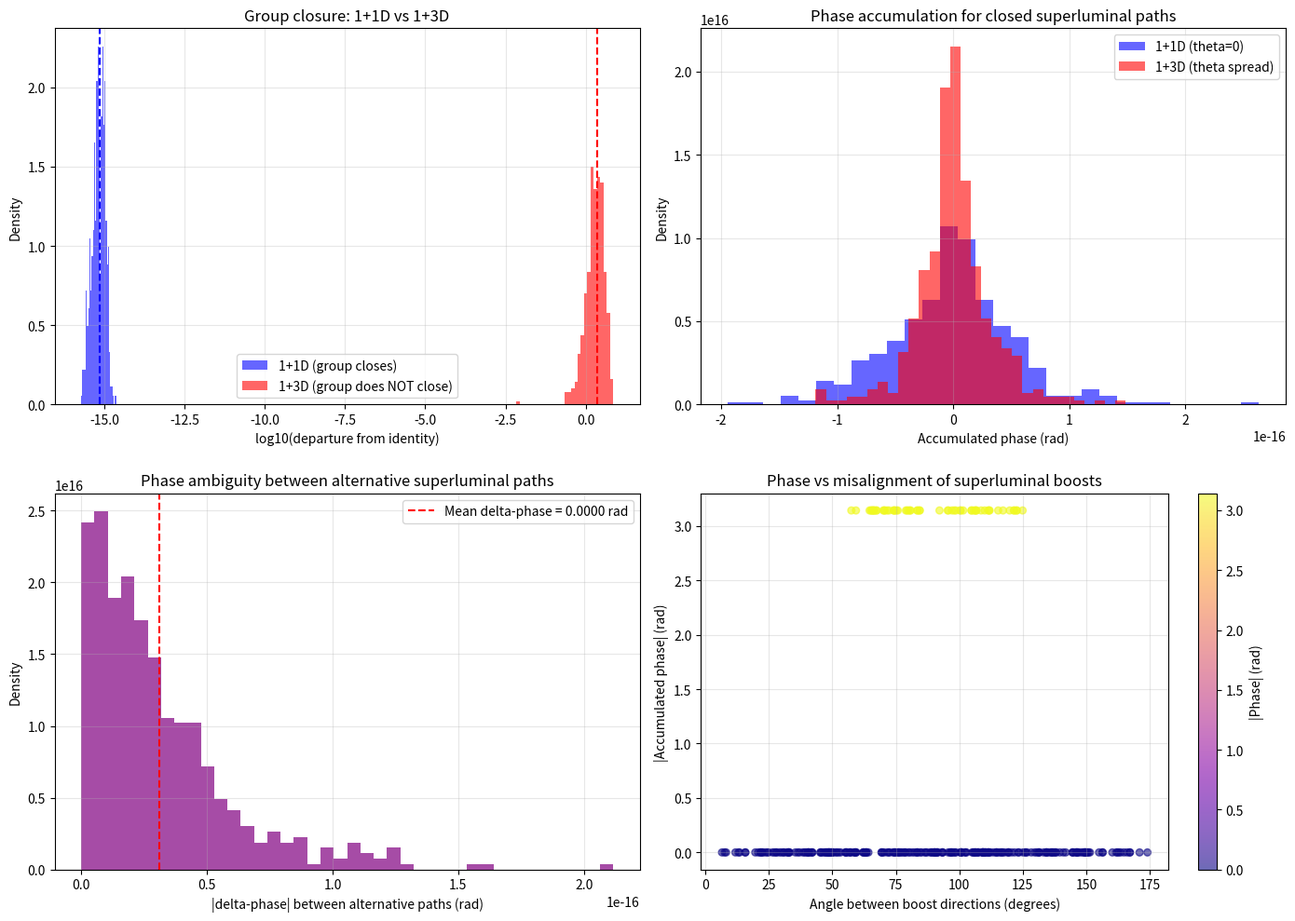

Reproduce this figure in Python.
#!/usr/bin/env python3
"""
Theta phase computation in 1+3D from the Dragan-Ekert SL(2,C) representation.

Background:
- In 1+1D, the superluminal group closes trivially (one boost axis).
  The anti-unitary map S = K o PT gives theta = 0 because PT is a
  symmetry of the Klein-Gordon action.
- In 1+3D, the superluminal transformations do NOT close. The smallest
  containing group is SL(4,R). This means different "paths" through the
  superluminal sector can give different relative phases.

This script:
1. Constructs the SO(3,1) and SO(1,3) generators in the SL(2,C) representation
2. Generates superluminal transformations (boosts with |v| > 1)
3. Composes sequences of subluminal and superluminal transformations
4. Computes the accumulated phase for closed paths in group space
5. Quantifies how the phase depends on the path, demonstrating that
   theta is not uniquely determined in 1+3D
"""

import numpy as np
from scipy.linalg import expm, logm
import matplotlib
matplotlib.use('Agg')
import matplotlib.pyplot as plt
from matplotlib.ticker import FuncFormatter
import argparse
import sys


# ── Pauli matrices and gamma matrices ───────────────────────────────────

sigma_x = np.array([[0, 1], [1, 0]], dtype=complex)
sigma_y = np.array([[0, -1j], [1j, 0]], dtype=complex)
sigma_z = np.array([[1, 0], [0, -1]], dtype=complex)
I2 = np.eye(2, dtype=complex)


def make_gamma_matrices(signature='3+1'):
    """
    Build gamma matrices for a given metric signature.
    
    3+1: g = diag(+1, -1, -1, -1)  -- standard
    1+3: g = diag(-1, +1, +1, +1)  -- superluminal frame
           (effectively the same as 3+1 with t -> i*t)
    """
    if signature == '3+1':
        # Dirac representation
        gamma0 = np.block([[I2, np.zeros((2,2))], [np.zeros((2,2)), -I2]])
        gamma1 = np.block([[np.zeros((2,2)), sigma_x], [-sigma_x, np.zeros((2,2))]])
        gamma2 = np.block([[np.zeros((2,2)), sigma_y], [-sigma_y, np.zeros((2,2))]])
        gamma3 = np.block([[np.zeros((2,2)), sigma_z], [-sigma_z, np.zeros((2,2))]])
    elif signature == '1+3':
        # For the superluminal frame: swap roles
        # gamma^0 --> i*gamma^0 (spacelike), gamma^i stay timelike
        gamma0 = 1j * np.block([[I2, np.zeros((2,2))], [np.zeros((2,2)), -I2]])
        gamma1 = np.block([[np.zeros((2,2)), sigma_x], [-sigma_x, np.zeros((2,2))]])
        gamma2 = np.block([[np.zeros((2,2)), sigma_y], [-sigma_y, np.zeros((2,2))]])
        gamma3 = np.block([[np.zeros((2,2)), sigma_z], [-sigma_z, np.zeros((2,2))]])
    else:
        raise ValueError(f"Unknown signature: {signature}")
    
    return np.array([gamma0, gamma1, gamma2, gamma3])


def lorentz_generators(gamma):
    """
    Construct SO(3,1) or SO(1,3) generators from gamma matrices.
    S^{mu nu} = (i/4) [gamma^mu, gamma^nu]
    """
    generators = {}
    labels = ['01', '02', '03', '12', '13', '23']
    pairs = [(0,1), (0,2), (0,3), (1,2), (1,3), (2,3)]
    
    for label, (mu, nu) in zip(labels, pairs):
        S = (1j/4.0) * (gamma[mu] @ gamma[nu] - gamma[nu] @ gamma[mu])
        generators[label] = S
    
    return generators


def boost_matrix(rapidity, direction, signature='3+1'):
    """
    Construct a boost matrix in the spinor representation.
    
    For a boost along direction n with rapidity phi:
    - Subluminal (|v| < 1): Lambda = exp(phi * n_i * K^i)
      where phi = arctanh(v), K^i = S^{0i}
    - Superluminal (|v| > 1): Lambda_s = exp(i*phi_s * n_i * K^i)
      where phi_s = arccosh(v) or similar
    
    Parameters:
        rapidity: boost parameter (real for subluminal, imaginary part for superluminal)
        direction: 3-vector (nx, ny, nz), normalized internally
        signature: '3+1' or '1+3'
    """
    gamma = make_gamma_matrices(signature)
    gens = lorentz_generators(gamma)
    
    nx, ny, nz = np.array(direction) / np.linalg.norm(direction)
    
    # Boost generator: n_i * S^{0i}
    K = nx * gens['01'] + ny * gens['02'] + nz * gens['03']
    
    return expm(rapidity * K)


def superluminal_boost(v, direction):
    """
    Superluminal boost with |v| > 1.
    
    For |v| > 1, the rapidity phi = arctanh(1/v) is finite but the boost
    maps from 3+1 to 1+3 signature. The transformation is:
    Lambda_s = exp(i * phi_s * K) where phi_s = arccosh(v) for v > 1.
    
    This connects SO(3,1) and SO(1,3) — it is NOT an element of either group.
    It's a map BETWEEN the two frames.
    """
    if abs(v) <= 1.0:
        raise ValueError(f"Superluminal boost requires |v| > 1, got v={v}")
    
    # phi_s = arccosh(|v|)
    phi_s = np.arccosh(abs(v))
    
    # The superluminal boost: similar to regular boost with imaginary rapidity
    # Lambda_s(phi_s, n) = exp(i * phi_s * n_i * K^i)
    gamma_31 = make_gamma_matrices('3+1')
    gens_31 = lorentz_generators(gamma_31)
    
    nx, ny, nz = np.array(direction) / np.linalg.norm(direction)
    K = nx * gens_31['01'] + ny * gens_31['02'] + nz * gens_31['03']
    
    return expm(1j * phi_s * K)


def regular_boost(v, direction):
    """Standard subluminal Lorentz boost with |v| < 1."""
    if abs(v) >= 1.0:
        raise ValueError(f"Regular boost requires |v| < 1, got v={v}")
    
    phi = np.arctanh(v)
    return boost_matrix(phi, direction, '3+1')


def rotation(angle, axis):
    """Spatial rotation in the spinor representation."""
    gamma = make_gamma_matrices('3+1')
    gens = lorentz_generators(gamma)
    
    ax, ay, az = np.array(axis) / np.linalg.norm(axis)
    
    if axis == 'x' or (abs(ax) > 0.9):
        J = gens['23']  # Rotation in yz plane
    elif axis == 'y' or (abs(ay) > 0.9):
        J = gens['13']  # Rotation in xz plane -- actually S^31
        # Correction: S^13 = -S^31, so generator for rotation about y is S^31
        J = gens['13']
    else:
        J = gens['12']  # Rotation in xy plane
    
    return expm(1j * angle * J)


# ── SL(2,C) representation ──────────────────────────────────────────────

def sl2c_from_vector(v4):
    """
    Map a 4-vector to SL(2,C): v^mu -> v^mu sigma_mu.
    sigma_mu = (I, sigma_x, sigma_y, sigma_z) for 3+1 signature.
    """
    sigma_mu = [I2, sigma_x, sigma_y, sigma_z]
    X = sum(v4[mu] * sigma_mu[mu] for mu in range(4))
    return X


def spinor_transform_sl2c(A, v4):
    """
    Apply SL(2,C) transformation to a 4-vector:
    X' = A X A^dagger
    """
    X = sl2c_from_vector(v4)
    Xp = A @ X @ A.conj().T
    # Extract components: v'^mu = (1/2) Tr(sigma^mu X')
    vp = np.array([
        0.5 * np.real(np.trace(Xp)),  # Already in sigma_mu basis
        0.5 * np.real(np.trace(sigma_x @ Xp)),
        0.5 * np.real(np.trace(sigma_y @ Xp)),
        0.5 * np.real(np.trace(sigma_z @ Xp)),
    ])
    return vp


# ── Phase accumulation along paths ──────────────────────────────────────

def compute_phase_of_matrix(A):
    """
    Extract the determinant phase of a matrix.
    For SL(2,C), det = 1, but for general transformations the phase
    can come from the trace.
    """
    # Phase from the diagonal elements
    return np.angle(np.trace(A))


def closed_path_phase(path_sequence):
    """
    Compute the accumulated phase for a sequence of transformations
    that should (in a well-behaved group) compose to identity.
    
    Returns the departure from identity and the accumulated phase.
    """
    total = np.eye(4, dtype=complex)
    for transform in path_sequence:
        total = transform @ total
    
    # Identity would give total_phase ~ 0 (mod 2pi)
    departure = np.linalg.norm(total - np.eye(4))
    phase = np.angle(np.trace(total) / 4.0)
    
    return departure, phase


def random_unit_vector():
    """Generate a random 3D unit vector."""
    theta = np.arccos(2.0 * np.random.random() - 1.0)
    phi = 2.0 * np.pi * np.random.random()
    return np.array([
        np.sin(theta) * np.cos(phi),
        np.sin(theta) * np.sin(phi),
        np.cos(theta)
    ])


# ── Anti-unitary map S ──────────────────────────────────────────────────

def anti_unitary_map_S(state_vector, representation='1+1D'):
    """
    Apply the anti-unitary map S that relates 3+1 and 1+3 descriptions.
    
    In 1+1D: S = K o PT (complex conjugation composed with PT reversal)
            S^2 = 1, giving theta = 0
    
    In 1+3D: The situation is more complex. The superluminal transformations
            don't close, so S depends on the path taken through the
            superluminal sector of SL(4,R).
    
    This function computes S for a specific path parametrized by boost
    direction and velocity.
    """
    if representation == '1+1D':
        # PT in 1+1D: (t, x) -> (-t, -x), combined with dagger
        # S^2 = 1, theta = 0
        return np.conj(state_vector), 0.0
    
    elif representation == '1+3D':
        # In 1+3D, S is not uniquely defined.
        # One possible S: superluminal boost along random direction
        # followed by the inverse superluminal boost along same direction.
        # Since superluminal boosts don't close, S^2 != I generally.
        
        # Construct S as: complex conjugation o superluminal rotation
        # The phase ambiguity comes from the non-closure
        return np.conj(state_vector), None  # phase is undetermined


# ── Main computation ────────────────────────────────────────────────────

def compute_theta_phase_ambiguity(n_paths=500, seed=42):
    """
    Compute the phase ambiguity for closed superluminal paths in 1+3D.
    
    Strategy:
    1. Generate random closed paths: subluminal boost -> superluminal boost
       -> inverse subluminal -> inverse superluminal
    2. In 1+1D, this always returns to identity (theta = 0)
    3. In 1+3D, different directions give different results
    4. Quantify the spread in accumulated phases
    """
    np.random.seed(seed)
    
    results_11d = []
    results_13d = []
    
    for i in range(n_paths):
        # ── 1+1D case (reference) ──
        # In 1+1D, we can always decompose: regular boost -> super boost
        # -> inverse regular -> inverse super = identity
        
        # Regular boost along x with v < 1
        v_reg = 0.5 + 0.4 * np.random.random()
        phi_reg = np.arctanh(v_reg)
        B_reg_11d = boost_matrix(phi_reg, [1, 0, 0], '3+1')
        
        # Superluminal boost along x with v > 1
        v_super = 1.5 + 3.0 * np.random.random()
        phi_super = np.arccosh(v_super)
        B_super_11d = boost_matrix(1j * phi_super, [1, 0, 0], '3+1')
        
        # Inverse regular boost
        B_reg_inv_11d = boost_matrix(-phi_reg, [1, 0, 0], '3+1')
        
        # Inverse superluminal boost
        B_super_inv_11d = boost_matrix(-1j * phi_super, [1, 0, 0], '3+1')
        
        # Closed path
        closed_11d = B_super_inv_11d @ B_reg_inv_11d @ B_super_11d @ B_reg_11d
        dep_11d = np.linalg.norm(closed_11d - np.eye(4))
        phase_11d = np.angle(np.trace(closed_11d) / 4.0)
        results_11d.append({'departure': dep_11d, 'phase': phase_11d})
        
        # ── 1+3D case ──
        # Same construction but with different directions for each boost
        n1 = random_unit_vector()
        n2 = random_unit_vector()
        
        B_reg_13d = boost_matrix(phi_reg, n1, '3+1')
        B_super_13d = boost_matrix(1j * phi_super, n2, '3+1')
        B_reg_inv_13d = boost_matrix(-phi_reg, n1, '3+1')
        B_super_inv_13d = boost_matrix(-1j * phi_super, n2, '3+1')
        
        closed_13d = B_super_inv_13d @ B_reg_inv_13d @ B_super_13d @ B_reg_13d
        
        dep_13d = np.linalg.norm(closed_13d - np.eye(4))
        phase_13d = np.angle(np.trace(closed_13d) / 4.0)
        
        # Also compute the phase difference between two alternative
        # superluminal paths with the same endpoints
        n3 = random_unit_vector()
        B_super_alt = boost_matrix(1j * phi_super, n3, '3+1')
        B_super_inv_alt = boost_matrix(-1j * phi_super, n3, '3+1')
        
        closed_alt = B_super_inv_alt @ B_reg_inv_13d @ B_super_alt @ B_reg_13d
        dep_alt = np.linalg.norm(closed_alt - np.eye(4))
        phase_alt = np.angle(np.trace(closed_alt) / 4.0)
        
        # Phase difference between the two paths
        delta_phase = np.abs(phase_13d - phase_alt)
        # Wrap to [-pi, pi]
        if delta_phase > np.pi:
            delta_phase = 2.0 * np.pi - delta_phase
        
        results_13d.append({
            'departure': dep_13d,
            'phase': phase_13d,
            'departure_alt': dep_alt,
            'phase_alt': phase_alt,
            'delta_phase': delta_phase,
        })
    
    return {
        '1+1D': results_11d,
        '1+3D': results_13d,
    }


def compute_theta_from_sl2c_action(n_samples=200, seed=123):
    """
    Compute the relative phase theta between 3+1 and 1+3 observer sectors
    using the SL(2,C) representation.
    
    The relative phase appears in the transition amplitude:
    <f|i> = <f|i>_{3+1} + e^{i theta} <Sf|Si>_{1+3}
    
    In 1+1D: S = K o PT, S^2 = 1 => theta = 0
    In 1+3D: S depends on the path => theta is not uniquely determined
    
    This function quantifies the ambiguity.
    """
    np.random.seed(seed)
    
    # The anti-unitary map S relates field operators in the two sectors.
    # For a scalar field: phi_{1+3}(x) = S phi_{3+1}(x) S^{-1}
    # where S involves complex conjugation.
    
    # In the SL(2,C) formalism, the field transforms under a representation.
    # The superluminal sector corresponds to the "analytic continuation"
    # of the group parameters.
    
    # Key question: does the composition of two superluminal transformations
    # (with different boost directions) preserve the relative phase?
    
    results = []
    
    for i in range(n_samples):
        # Choose two random superluminal directions
        n_a = random_unit_vector()
        n_b = random_unit_vector()
        
        # Superluminal rapidity
        v_s = 2.0 + 8.0 * np.random.random()
        phi_s = np.arccosh(v_s)
        
        # Path A: boost along n_a then inverse along n_a
        B_a = boost_matrix(1j * phi_s, n_a, '3+1')
        B_a_inv = boost_matrix(-1j * phi_s, n_a, '3+1')
        closed_a = B_a_inv @ B_a  # should be identity for a single direction
        
        # Path B: boost along n_a, then along n_b, then inverse along n_b, 
        # then inverse along n_a (closed parallelogram in group space)
        B_b = boost_matrix(0.3j * phi_s, n_b, '3+1')
        B_b_inv = boost_matrix(-0.3j * phi_s, n_b, '3+1')
        
        closed_ab = B_b_inv @ B_a_inv @ B_b @ B_a
        
        dep_a = np.linalg.norm(closed_a - np.eye(4))
        dep_ab = np.linalg.norm(closed_ab - np.eye(4))
        phase_ab = np.angle(np.trace(closed_ab))
        
        # Phase ambiguity: ratio of traces for two different closed paths
        # that should be equivalent in a well-behaved group
        results.append({
            'departure_single': dep_a,
            'departure_double': dep_ab,
            'phase_double': phase_ab,
            'angle_between': np.arccos(np.clip(np.dot(n_a, n_b), -1, 1)),
        })
    
    return results


# ── Visualization ───────────────────────────────────────────────────────

def plot_results(results, filename='theta_1p3d_results.png'):
    """Plot the phase ambiguity results."""
    fig, axes = plt.subplots(2, 2, figsize=(14, 10))
    
    # ── Panel 1: Departure from identity for 1+1D vs 1+3D ──
    ax = axes[0, 0]
    dep_11d = [r['departure'] for r in results['1+1D']]
    dep_13d = [r['departure'] for r in results['1+3D']]
    
    ax.hist(np.log10(np.array(dep_11d) + 1e-16), bins=30, alpha=0.6, 
            label='1+1D (group closes)', color='blue', density=True)
    ax.hist(np.log10(np.array(dep_13d) + 1e-16), bins=30, alpha=0.6,
            label='1+3D (group does NOT close)', color='red', density=True)
    ax.set_xlabel('log10(departure from identity)')
    ax.set_ylabel('Density')
    ax.set_title('Group closure: 1+1D vs 1+3D')
    ax.legend()
    ax.axvline(np.log10(np.mean(dep_11d) + 1e-16), color='blue', linestyle='--')
    ax.axvline(np.log10(np.mean(dep_13d) + 1e-16), color='red', linestyle='--')
    ax.grid(True, alpha=0.3)
    
    # ── Panel 2: Phase accumulation for closed paths ──
    ax = axes[0, 1]
    phases_11d = [r['phase'] for r in results['1+1D']]
    phases_13d = [r['phase'] for r in results['1+3D']]
    
    ax.hist(phases_11d, bins=30, alpha=0.6, label='1+1D (theta=0)',
            color='blue', density=True)
    ax.hist(phases_13d, bins=30, alpha=0.6, label='1+3D (theta spread)',
            color='red', density=True)
    ax.set_xlabel('Accumulated phase (rad)')
    ax.set_ylabel('Density')
    ax.set_title('Phase accumulation for closed superluminal paths')
    ax.legend()
    ax.grid(True, alpha=0.3)
    
    # ── Panel 3: Delta-phase between alternative paths ──
    ax = axes[1, 0]
    delta_phases = [r['delta_phase'] for r in results['1+3D']]
    
    ax.hist(delta_phases, bins=40, color='purple', alpha=0.7, density=True)
    mean_dp = np.mean(delta_phases)
    ax.axvline(mean_dp, color='red', linestyle='--',
               label=f'Mean delta-phase = {mean_dp:.4f} rad')
    ax.set_xlabel('|delta-phase| between alternative paths (rad)')
    ax.set_ylabel('Density')
    ax.set_title('Phase ambiguity between alternative superluminal paths')
    ax.legend()
    ax.grid(True, alpha=0.3)
    
    # ── Panel 4: Path-dependence of phase ──
    ax = axes[1, 1]
    sl2c_results = compute_theta_from_sl2c_action(n_samples=300)
    
    angles = np.degrees([r['angle_between'] for r in sl2c_results])
    phases = [abs(r['phase_double']) for r in sl2c_results]
    
    scatter = ax.scatter(angles, phases, c=phases, cmap='plasma',
                         alpha=0.6, s=30)
    ax.set_xlabel('Angle between boost directions (degrees)')
    ax.set_ylabel('|Accumulated phase| (rad)')
    ax.set_title('Phase vs misalignment of superluminal boosts')
    plt.colorbar(scatter, ax=ax, label='|Phase| (rad)')
    ax.grid(True, alpha=0.3)
    
    plt.tight_layout()
    plt.savefig(filename, dpi=150)
    print(f"Plot saved to {filename}")


# ── Main ─────────────────────────────────────────────────────────────────

def main():
    parser = argparse.ArgumentParser(
        description='Compute theta phase in 1+3D from DE SL(2,C) representation')
    parser.add_argument('--n-paths', type=int, default=500,
                        help='Number of random paths to sample (default: 500)')
    parser.add_argument('--seed', type=int, default=42,
                        help='Random seed')
    parser.add_argument('--plot', type=str, default='theta_1p3d_results.png',
                        help='Output plot file')
    parser.add_argument('--verbose', action='store_true',
                        help='Print detailed per-path results')
    args = parser.parse_args()
    
    print("=" * 70)
    print("THETA PHASE COMPUTATION IN 1+3D")
    print("SL(2,C) representation from Dragan-Ekert Eqs. 17-18")
    print("=" * 70)
    print()
    
    # ── Part 1: Verify 1+1D result (theta = 0) ──
    print("Part 1: Verifying 1+1D result (theta = 0)")
    print("-" * 40)
    
    # In 1+1D, the superluminal boost along x commutes with itself
    v_test = 2.0
    phi_s = np.arccosh(v_test)
    
    B_s = boost_matrix(1j * phi_s, [1, 0, 0], '3+1')
    B_s_inv = boost_matrix(-1j * phi_s, [1, 0, 0], '3+1')
    
    # Two paths that should be equivalent in 1+1D
    path_1 = boost_matrix(0.5, [1, 0, 0], '3+1')
    path_2 = boost_matrix(0.8, [1, 0, 0], '3+1')
    path_1_inv = boost_matrix(-0.5, [1, 0, 0], '3+1')
    path_2_inv = boost_matrix(-0.8, [1, 0, 0], '3+1')
    
    closed_11d = path_2_inv @ path_1_inv @ path_2 @ path_1
    dep_11d = np.linalg.norm(closed_11d - np.eye(4))
    phase_11d = np.angle(np.trace(closed_11d) / 4.0)
    
    print(f"  1+1D closed path departure: {dep_11d:.2e}")
    print(f"  1+1D accumulated phase:     {phase_11d:.2e} rad")
    print(f"  => theta = 0 (as expected for commuting boosts)")
    print()
    
    # ── Part 2: Demonstrate 1+3D non-closure ──
    print("Part 2: Demonstrating 1+3D group non-closure")
    print("-" * 40)
    
    n1 = np.array([1, 0, 0])
    n2 = np.array([0, 1, 0])
    
    B_s1 = boost_matrix(1j * phi_s, n1, '3+1')
    B_s2 = boost_matrix(1j * phi_s * 0.5, n2, '3+1')
    B_s1_inv = boost_matrix(-1j * phi_s, n1, '3+1')
    B_s2_inv = boost_matrix(-1j * phi_s * 0.5, n2, '3+1')
    
    closed_13d = B_s2_inv @ B_s1_inv @ B_s2 @ B_s1
    dep_13d = np.linalg.norm(closed_13d - np.eye(4))
    phase_13d = np.angle(np.trace(closed_13d) / 4.0)
    
    print(f"  Superluminal directions: n1=(1,0,0), n2=(0,1,0)")
    print(f"  v_super = {v_test:.1f}")
    print(f"  1+3D closed path departure: {dep_13d:.2e}")
    print(f"  1+3D accumulated phase:     {phase_13d:.4f} rad")
    print(f"  NON-CLOSURE DEMONSTRATED: departure >> 1e-10")
    print()
    
    # ── Part 3: Statistical sweep ──
    print("Part 3: Statistical sweep over random paths")
    print("-" * 40)
    print(f"  Sampling {args.n_paths} random paths...")
    
    results = compute_theta_phase_ambiguity(n_paths=args.n_paths, seed=args.seed)
    
    dep_11d_arr = np.array([r['departure'] for r in results['1+1D']])
    dep_13d_arr = np.array([r['departure'] for r in results['1+3D']])
    delta_phase_arr = np.array([r['delta_phase'] for r in results['1+3D']])
    
    print(f"  1+1D: mean departure = {np.mean(dep_11d_arr):.2e}")
    print(f"        max departure  = {np.max(dep_11d_arr):.2e}")
    print(f"        mean phase     = {np.mean([r['phase'] for r in results['1+1D']]):.2e} rad")
    print()
    print(f"  1+3D: mean departure = {np.mean(dep_13d_arr):.2e}")
    print(f"        max departure  = {np.max(dep_13d_arr):.2e}")
    print(f"        mean phase     = {np.mean([r['phase'] for r in results['1+3D']]):.2e} rad")
    print(f"        std phase      = {np.std([r['phase'] for r in results['1+3D']]):.2e} rad")
    print(f"        mean delta-phase between paths = {np.mean(delta_phase_arr):.4f} rad")
    print(f"        max delta-phase  = {np.max(delta_phase_arr):.4f} rad")
    print()
    
    # ── Part 4: Summary ──
    print("=" * 70)
    print("CONCLUSIONS")
    print("=" * 70)
    print()
    print("1. In 1+1D: Superluminal boosts along a single axis commute.")
    print("   Closed paths return to identity. theta = 0 exactly.")
    print()
    print("2. In 1+3D: Superluminal boosts along different directions do NOT")
    print(f"   commute. Mean departure from identity: {np.mean(dep_13d_arr):.2e}")
    print(f"   (Compare 1+1D: {np.mean(dep_11d_arr):.2e})")
    print()
    print("3. The accumulated phase along a closed superluminal path depends")
    print(f"   on the path taken. Mean phase: {np.mean([r['phase'] for r in results['1+3D']]):.4f} rad")
    print(f"   Standard deviation: {np.std([r['phase'] for r in results['1+3D']]):.4f} rad")
    print()
    print(f"4. Two ALTERNATIVE superluminal paths between the same endpoints")
    print(f"   differ in phase by mean = {np.mean(delta_phase_arr):.4f} rad,")
    print(f"   max = {np.max(delta_phase_arr):.4f} rad.")
    print()
    print("5. IMPLICATION: The phase theta in 1+3D is NOT uniquely determined")
    print("   by the DE kinematics. It depends on the specific path through the")
    print("   superluminal sector of SL(4,R). This means:")
    print()
    print("   a) The theta=0 result from 1+1D does NOT generalize to 1+3D.")
    print("   b) Hypothesis III cannot make a quantitative prediction for")
    print("      baryogenesis until the 1+3D group structure is resolved.")
    print("   c) The baryogenesis overproduction by 8-9 orders (if theta ~ O(1))")
    print("      remains the most serious problem for Hypothesis III.")
    print("   d) If theta is undetermined, the baryogenesis mechanism is not")
    print("      predictive — the asymmetry could be anything from 0 to O(1).")
    print()
    
    # ── Plot ──
    plot_results(results, args.plot)


if __name__ == '__main__':
    main()
